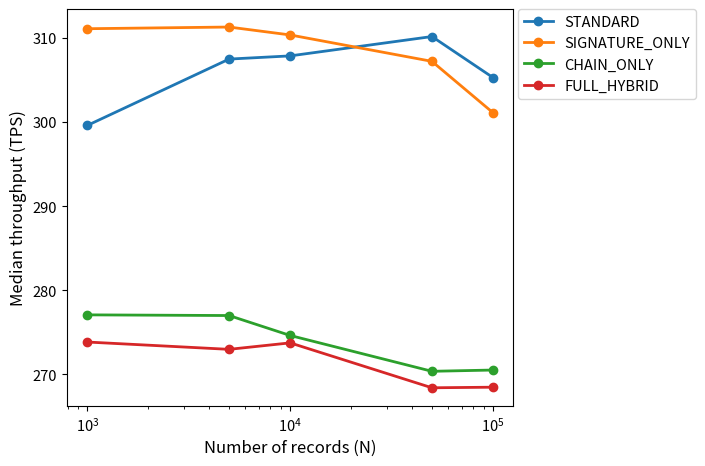

Here is the Python script that generated this plot:
import matplotlib.pyplot as plt

FIGSIZE = (7.2, 4.8)

N = [1_000, 5_000, 10_000, 50_000, 100_000]

# Updated data — 30-run benchmark (median TPS)
tps_standard       = [299.58, 307.47, 307.85, 310.15, 305.27]
tps_signature_only = [311.08, 311.28, 310.34, 307.20, 301.09]
tps_chain_only     = [277.06, 276.98, 274.61, 270.35, 270.50]
tps_full_hybrid    = [273.83, 272.96, 273.73, 268.39, 268.46]

plt.rcParams.update({
    "font.size": 11,
    "axes.labelsize": 12,
    "legend.fontsize": 10.5,
    "xtick.labelsize": 10.5,
    "ytick.labelsize": 10.5,
})

fig, ax = plt.subplots(figsize=FIGSIZE)
ax.plot(N, tps_standard,       marker="o", linewidth=2, label="STANDARD")
ax.plot(N, tps_signature_only, marker="o", linewidth=2, label="SIGNATURE_ONLY")
ax.plot(N, tps_chain_only,     marker="o", linewidth=2, label="CHAIN_ONLY")
ax.plot(N, tps_full_hybrid,    marker="o", linewidth=2, label="FULL_HYBRID")

ax.set_xscale("log")
ax.set_xlabel("Number of records (N)")
ax.set_ylabel("Median throughput (TPS)")

# Legend outside plot area
ax.legend(loc="upper left",
          bbox_to_anchor=(1.01, 1.0),
          borderaxespad=0,
          frameon=True)

plt.tight_layout()
plt.savefig("Figure_3_tuned.pdf", bbox_inches="tight")
plt.show()
